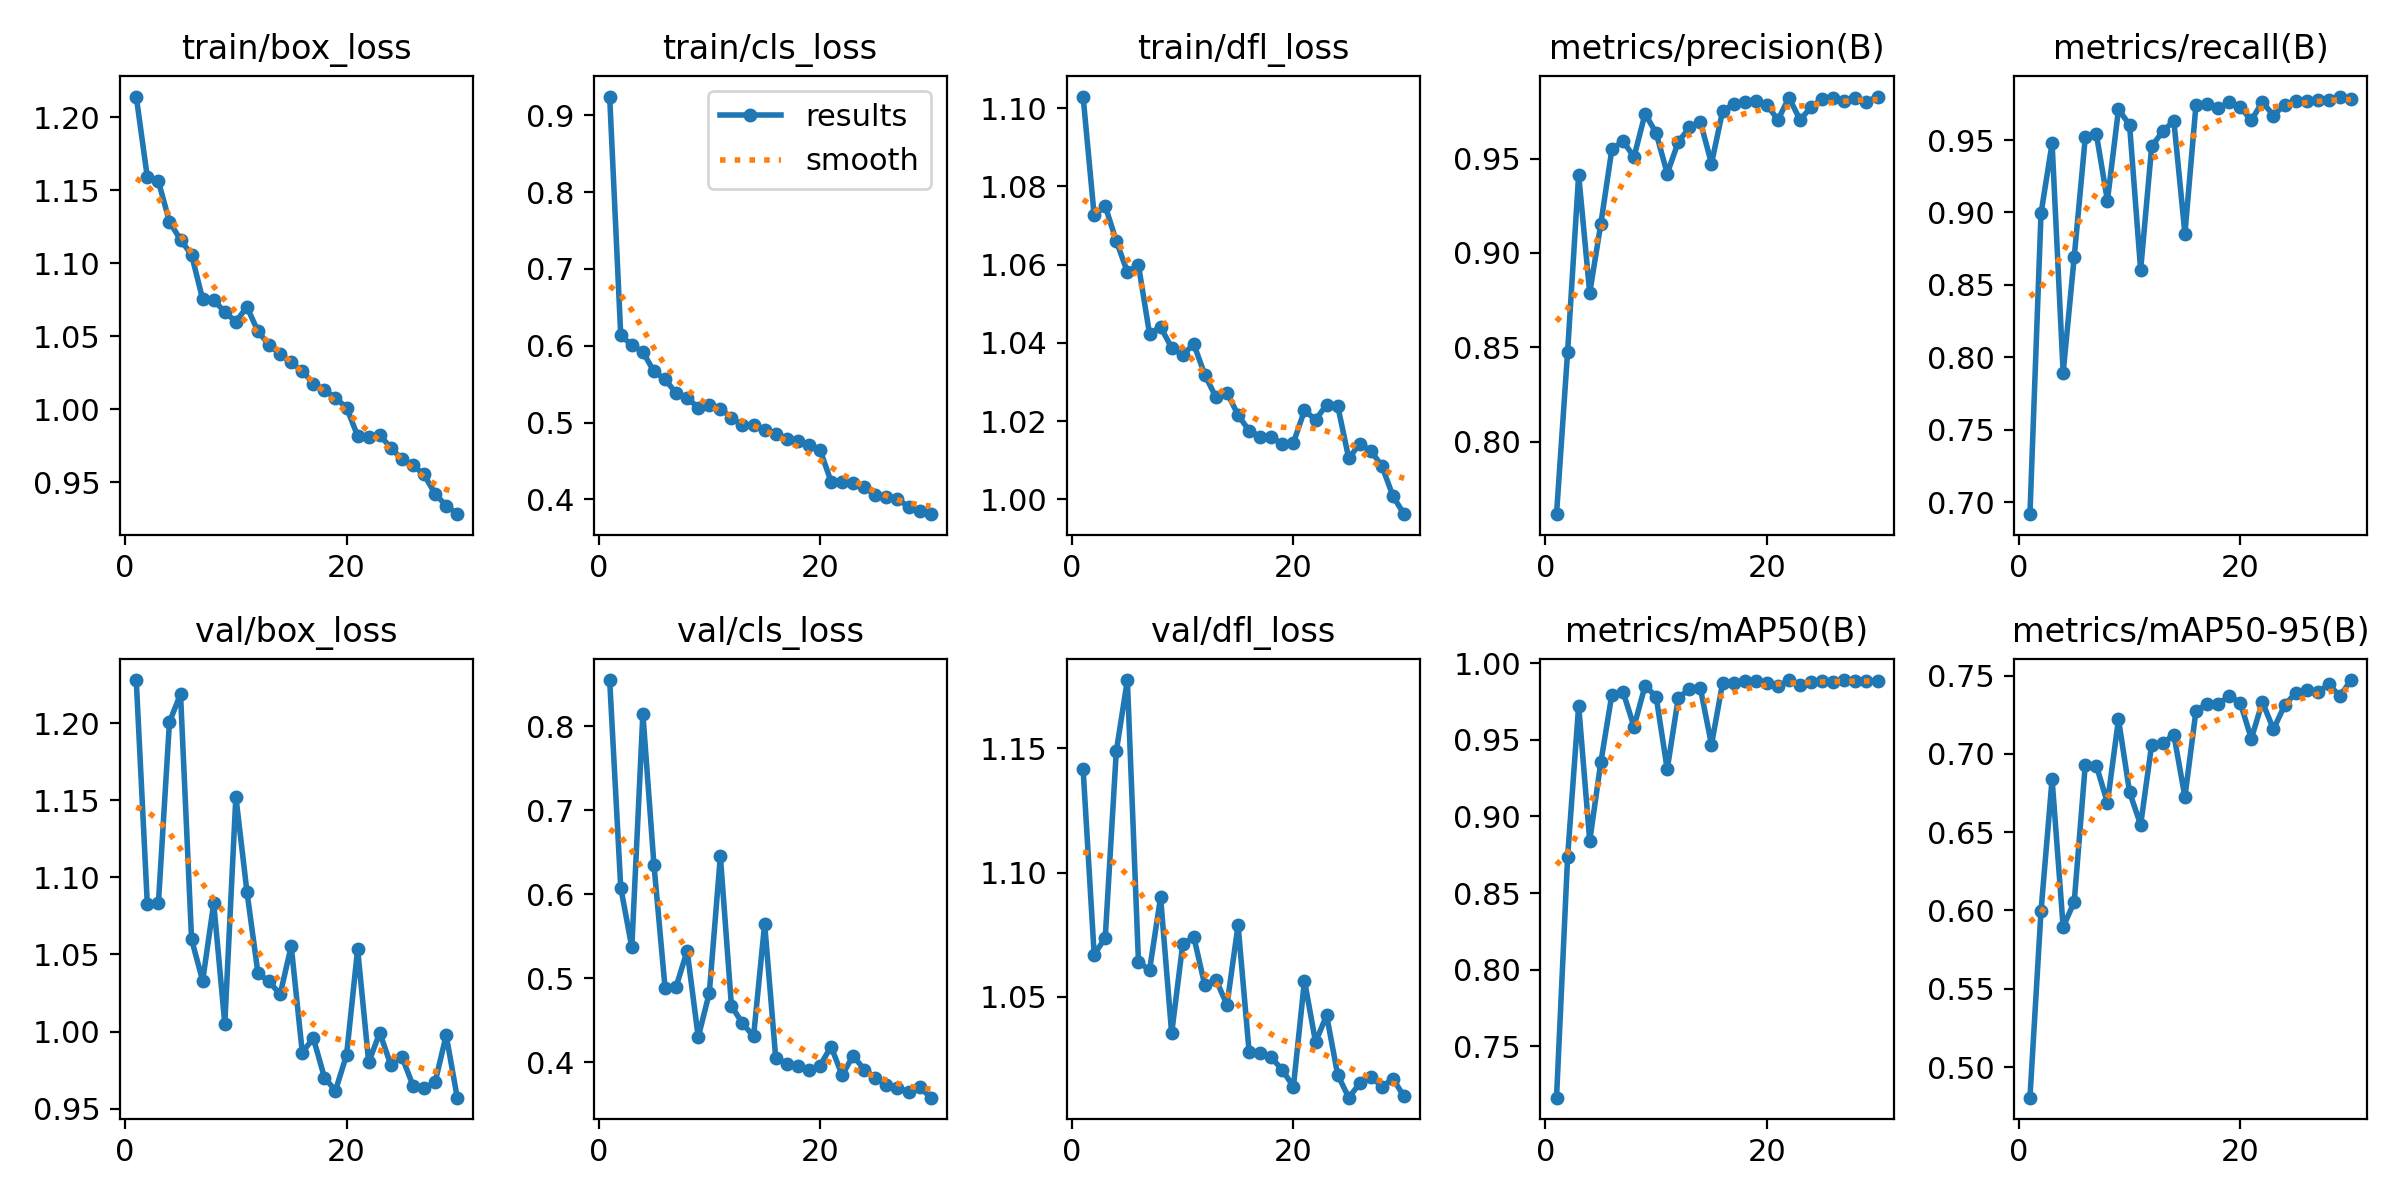

Data behind this chart, as committed beside it:
epoch, time, train/box_loss, train/cls_loss, train/dfl_loss, metrics/precision(B), metrics/recall(B), metrics/mAP50(B), metrics/mAP50-95(B), val/box_loss, val/cls_loss, val/dfl_loss, lr/pg0, lr/pg1, lr/pg2
1, 61.38, 1.214, 0.9242, 1.103, 0.7615, 0.6917, 0.7164, 0.4805, 1.228, 0.8547, 1.142, 0.00066, 0.00066, 0.00066
2, 124.9, 1.159, 0.6135, 1.073, 0.8474, 0.8993, 0.8734, 0.5996, 1.083, 0.6077, 1.067, 0.001283, 0.001283, 0.001283
3, 187.7, 1.156, 0.6008, 1.075, 0.9414, 0.9477, 0.9722, 0.6839, 1.083, 0.5366, 1.074, 0.001862, 0.001862, 0.001862
4, 250, 1.129, 0.5918, 1.066, 0.8787, 0.7892, 0.884, 0.5895, 1.201, 0.8144, 1.149, 0.001802, 0.001802, 0.001802
5, 312.2, 1.116, 0.5665, 1.058, 0.9153, 0.8693, 0.9352, 0.6054, 1.219, 0.6349, 1.178, 0.001736, 0.001736, 0.001736
6, 374.6, 1.106, 0.5563, 1.06, 0.9548, 0.9519, 0.9795, 0.6931, 1.06, 0.4887, 1.064, 0.00167, 0.00167, 0.00167
7, 437.2, 1.075, 0.5382, 1.042, 0.9593, 0.9541, 0.9815, 0.6925, 1.033, 0.4895, 1.061, 0.001604, 0.001604, 0.001604
8, 499.5, 1.075, 0.5319, 1.044, 0.9508, 0.9082, 0.9586, 0.6688, 1.083, 0.5324, 1.09, 0.001538, 0.001538, 0.001538
9, 562, 1.067, 0.5196, 1.039, 0.9737, 0.9712, 0.9853, 0.7221, 1.005, 0.4296, 1.035, 0.001472, 0.001472, 0.001472
10, 624.5, 1.06, 0.5227, 1.037, 0.9635, 0.9604, 0.9782, 0.6756, 1.152, 0.4821, 1.071, 0.001406, 0.001406, 0.001406
11, 687.1, 1.07, 0.5179, 1.04, 0.9421, 0.8602, 0.9308, 0.6547, 1.091, 0.6452, 1.074, 0.00134, 0.00134, 0.00134
12, 749.5, 1.053, 0.5065, 1.032, 0.9587, 0.9457, 0.9774, 0.706, 1.038, 0.4668, 1.055, 0.001274, 0.001274, 0.001274
13, 811.9, 1.044, 0.4963, 1.026, 0.9664, 0.9559, 0.9831, 0.7068, 1.033, 0.446, 1.057, 0.001208, 0.001208, 0.001208
14, 874.3, 1.038, 0.4966, 1.027, 0.9693, 0.9633, 0.9835, 0.7122, 1.024, 0.4307, 1.047, 0.001142, 0.001142, 0.001142
15, 936.5, 1.032, 0.4898, 1.022, 0.9474, 0.8853, 0.9468, 0.6725, 1.055, 0.5646, 1.079, 0.001076, 0.001076, 0.001076
16, 998.6, 1.026, 0.485, 1.018, 0.975, 0.9743, 0.9869, 0.7275, 0.9864, 0.4048, 1.028, 0.00101, 0.00101, 0.00101
17, 1061, 1.018, 0.4789, 1.016, 0.9789, 0.975, 0.9873, 0.7317, 0.9957, 0.3981, 1.027, 0.000944, 0.000944, 0.000944
18, 1123, 1.013, 0.4766, 1.016, 0.9799, 0.9719, 0.9882, 0.7319, 0.9701, 0.3953, 1.026, 0.000878, 0.000878, 0.000878
19, 1186, 1.008, 0.4703, 1.014, 0.9804, 0.976, 0.9884, 0.737, 0.9617, 0.3902, 1.02, 0.000812, 0.000812, 0.000812
20, 1248, 1.001, 0.4648, 1.014, 0.9785, 0.9727, 0.9869, 0.7326, 0.9848, 0.3956, 1.014, 0.000746, 0.000746, 0.000746
21, 1309, 0.9818, 0.4233, 1.023, 0.9705, 0.9636, 0.9848, 0.7097, 1.053, 0.4184, 1.057, 0.00068, 0.00068, 0.00068
22, 1368, 0.9811, 0.4221, 1.02, 0.9823, 0.9764, 0.9889, 0.7331, 0.9801, 0.3844, 1.032, 0.000614, 0.000614, 0.000614
23, 1427, 0.9823, 0.422, 1.024, 0.9705, 0.9669, 0.9856, 0.7157, 0.9992, 0.4076, 1.042, 0.000548, 0.000548, 0.000548
24, 1487, 0.9737, 0.4159, 1.024, 0.9772, 0.9744, 0.9878, 0.7309, 0.9783, 0.3908, 1.019, 0.000482, 0.000482, 0.000482
25, 1546, 0.9658, 0.406, 1.01, 0.9816, 0.9768, 0.9884, 0.7389, 0.9836, 0.3814, 1.009, 0.000416, 0.000416, 0.000416
26, 1605, 0.9616, 0.4026, 1.014, 0.9819, 0.9772, 0.9881, 0.7407, 0.965, 0.3725, 1.015, 0.00035, 0.00035, 0.00035
27, 1665, 0.9554, 0.4008, 1.012, 0.9807, 0.9776, 0.989, 0.7394, 0.9631, 0.3695, 1.018, 0.000284, 0.000284, 0.000284
28, 1724, 0.9419, 0.3902, 1.008, 0.982, 0.9778, 0.9883, 0.7444, 0.9671, 0.3647, 1.014, 0.000218, 0.000218, 0.000218
29, 1784, 0.9341, 0.3852, 1.001, 0.9801, 0.98, 0.9882, 0.7368, 0.9976, 0.3704, 1.017, 0.000152, 0.000152, 0.000152
30, 1843, 0.9282, 0.3808, 0.9962, 0.9828, 0.9781, 0.9886, 0.7471, 0.9571, 0.3576, 1.01, 8.6e-05, 8.6e-05, 8.6e-05
